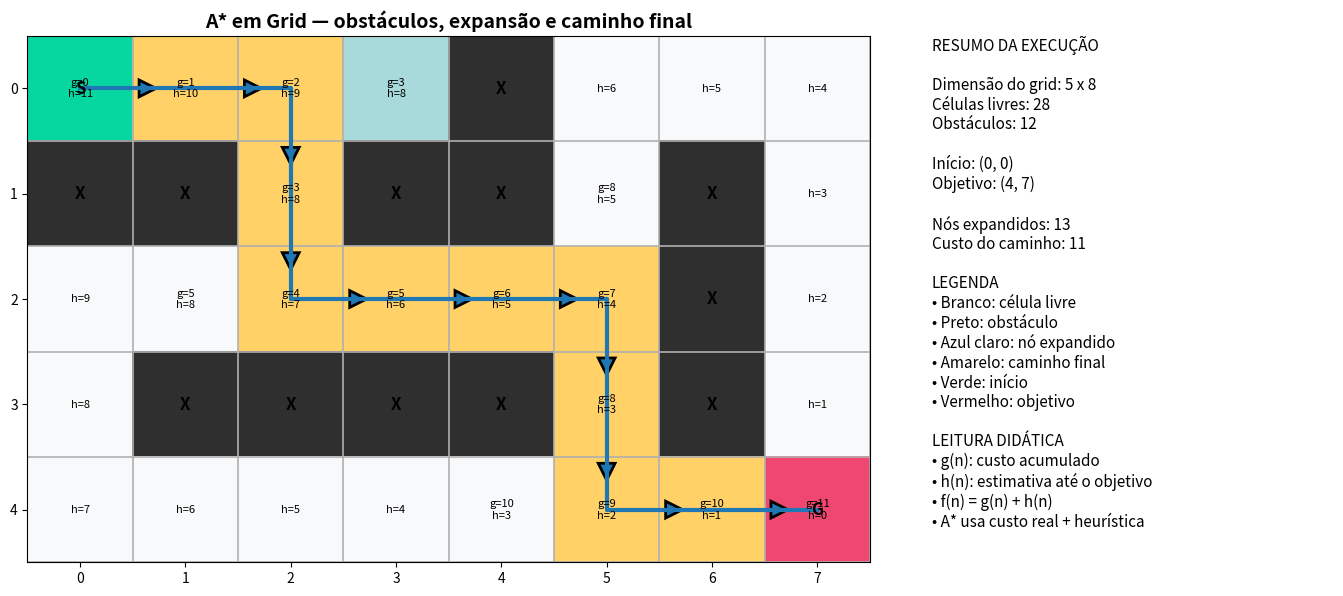

Write Python code to recreate this figure.
# Aula 06A - Busca Heurística: A* em Grid (versão mais visual)
# Python 3.10+ | Requer: matplotlib, numpy

import heapq
from typing import Tuple, Dict, List, Optional, Set

import matplotlib.pyplot as plt
import numpy as np
from matplotlib.colors import ListedColormap


Pos = Tuple[int, int]

ACTIONS = {
    "UP": (-1, 0),
    "DOWN": (1, 0),
    "LEFT": (0, -1),
    "RIGHT": (0, 1),
}


def manhattan(a: Pos, b: Pos) -> int:
    return abs(a[0] - b[0]) + abs(a[1] - b[1])


class Grid:
    def __init__(self, grid: List[List[int]], start: Pos, goal: Pos):
        self.grid = grid
        self.start = start
        self.goal = goal
        self.rows = len(grid)
        self.cols = len(grid[0])

    def in_bounds(self, p: Pos) -> bool:
        r, c = p
        return 0 <= r < self.rows and 0 <= c < self.cols

    def is_free(self, p: Pos) -> bool:
        return self.in_bounds(p) and self.grid[p[0]][p[1]] == 0

    def neighbors(self, p: Pos) -> List[Pos]:
        res = []
        for dr, dc in ACTIONS.values():
            nxt = (p[0] + dr, p[1] + dc)
            if self.is_free(nxt):
                res.append(nxt)
        return res


def reconstruct_path(came_from: Dict[Pos, Optional[Pos]], goal: Pos) -> Optional[List[Pos]]:
    if goal not in came_from:
        return None

    path = []
    cur = goal
    while cur is not None:
        path.append(cur)
        cur = came_from[cur]
    path.reverse()
    return path


def astar(grid: Grid):
    frontier = []
    heapq.heappush(frontier, (0, grid.start))

    came_from: Dict[Pos, Optional[Pos]] = {grid.start: None}
    g_cost: Dict[Pos, int] = {grid.start: 0}
    f_cost: Dict[Pos, int] = {grid.start: manhattan(grid.start, grid.goal)}

    closed: Set[Pos] = set()
    expansion_order: List[Pos] = []

    while frontier:
        _, current = heapq.heappop(frontier)

        if current in closed:
            continue

        closed.add(current)
        expansion_order.append(current)

        if current == grid.goal:
            break

        for nxt in grid.neighbors(current):
            tentative_g = g_cost[current] + 1

            if nxt not in g_cost or tentative_g < g_cost[nxt]:
                g_cost[nxt] = tentative_g
                f = tentative_g + manhattan(nxt, grid.goal)
                f_cost[nxt] = f
                heapq.heappush(frontier, (f, nxt))
                came_from[nxt] = current

    path = reconstruct_path(came_from, grid.goal)

    return {
        "path": path,
        "closed": closed,
        "came_from": came_from,
        "g_cost": g_cost,
        "f_cost": f_cost,
        "expansion_order": expansion_order,
    }


def build_display_matrix(grid: Grid, closed: Set[Pos], path: Optional[List[Pos]]) -> np.ndarray:
    """
    Códigos visuais:
    0 = livre
    1 = obstáculo
    2 = expandido
    3 = caminho
    4 = start
    5 = goal
    """
    display = np.zeros((grid.rows, grid.cols), dtype=int)

    for r in range(grid.rows):
        for c in range(grid.cols):
            if grid.grid[r][c] == 1:
                display[r, c] = 1

    for r, c in closed:
        if (r, c) != grid.start and (r, c) != grid.goal:
            display[r, c] = 2

    if path:
        for r, c in path:
            if (r, c) != grid.start and (r, c) != grid.goal:
                display[r, c] = 3

    sr, sc = grid.start
    gr, gc = grid.goal
    display[sr, sc] = 4
    display[gr, gc] = 5

    return display


def draw_arrow_path(ax, path: List[Pos]):
    for i in range(len(path) - 1):
        r1, c1 = path[i]
        r2, c2 = path[i + 1]
        dx = c2 - c1
        dy = r2 - r1

        ax.arrow(
            c1, r1,
            dx * 0.72, dy * 0.72,
            head_width=0.16,
            head_length=0.16,
            length_includes_head=True,
            linewidth=2
        )


def annotate_cells(ax, grid: Grid, g_cost: Dict[Pos, int], show_heuristic: bool = True):
    for r in range(grid.rows):
        for c in range(grid.cols):
            if grid.grid[r][c] == 1:
                ax.text(c, r, "X", ha="center", va="center", fontsize=12, fontweight="bold")
            else:
                if show_heuristic:
                    h = manhattan((r, c), grid.goal)
                    label = f"h={h}"
                    if (r, c) in g_cost:
                        label = f"g={g_cost[(r, c)]}\n{label}"
                    ax.text(c, r, label, ha="center", va="center", fontsize=8)
                else:
                    ax.text(c, r, f"({r},{c})", ha="center", va="center", fontsize=8)


def plot_astar_visual(grid: Grid, result: dict):
    path = result["path"]
    closed = result["closed"]
    g_cost = result["g_cost"]

    display = build_display_matrix(grid, closed, path)

    cmap = ListedColormap([
        "#f8f9fa",  # livre
        "#2f2f2f",  # obstáculo
        "#a8dadc",  # expandido
        "#ffd166",  # caminho
        "#06d6a0",  # start
        "#ef476f",  # goal
    ])

    fig = plt.figure(figsize=(14, 6))
    gs = fig.add_gridspec(1, 2, width_ratios=[2.8, 1.2])

    ax = fig.add_subplot(gs[0, 0])
    info = fig.add_subplot(gs[0, 1])

    ax.imshow(display, cmap=cmap, origin="upper", vmin=0, vmax=5)

    ax.set_title("A* em Grid — obstáculos, expansão e caminho final", fontsize=14, fontweight="bold")
    ax.set_xticks(range(grid.cols))
    ax.set_yticks(range(grid.rows))
    ax.set_xticklabels(range(grid.cols))
    ax.set_yticklabels(range(grid.rows))
    ax.set_xlim(-0.5, grid.cols - 0.5)
    ax.set_ylim(grid.rows - 0.5, -0.5)

    ax.set_xticks(np.arange(-0.5, grid.cols, 1), minor=True)
    ax.set_yticks(np.arange(-0.5, grid.rows, 1), minor=True)
    ax.grid(which="minor", linewidth=1.2)
    ax.tick_params(which="minor", bottom=False, left=False)

    annotate_cells(ax, grid, g_cost, show_heuristic=True)

    if path:
        px = [p[1] for p in path]
        py = [p[0] for p in path]
        ax.plot(px, py, linewidth=3)
        draw_arrow_path(ax, path)

    sr, sc = grid.start
    gr, gc = grid.goal

    ax.text(sc, sr, "S", ha="center", va="center", fontsize=12, fontweight="bold")
    ax.text(gc, gr, "G", ha="center", va="center", fontsize=12, fontweight="bold")

    info.axis("off")

    path_cost = len(path) - 1 if path else None
    expanded = len(closed)
    free_cells = sum(cell == 0 for row in grid.grid for cell in row)
    obstacle_cells = sum(cell == 1 for row in grid.grid for cell in row)

    summary = [
        "RESUMO DA EXECUÇÃO",
        "",
        f"Dimensão do grid: {grid.rows} x {grid.cols}",
        f"Células livres: {free_cells}",
        f"Obstáculos: {obstacle_cells}",
        "",
        f"Início: {grid.start}",
        f"Objetivo: {grid.goal}",
        "",
        f"Nós expandidos: {expanded}",
        f"Custo do caminho: {path_cost if path else 'não encontrado'}",
        "",
        "LEGENDA",
        "• Branco: célula livre",
        "• Preto: obstáculo",
        "• Azul claro: nó expandido",
        "• Amarelo: caminho final",
        "• Verde: início",
        "• Vermelho: objetivo",
        "",
        "LEITURA DIDÁTICA",
        "• g(n): custo acumulado",
        "• h(n): estimativa até o objetivo",
        "• f(n) = g(n) + h(n)",
        "• A* usa custo real + heurística",
    ]

    info.text(0.0, 1.0, "\n".join(summary), va="top", fontsize=11)

    plt.tight_layout()
    plt.show()


def main():
    grid_map = [
        [0, 0, 0, 0, 1, 0, 0, 0],
        [1, 1, 0, 1, 1, 0, 1, 0],
        [0, 0, 0, 0, 0, 0, 1, 0],
        [0, 1, 1, 1, 1, 0, 1, 0],
        [0, 0, 0, 0, 0, 0, 0, 0],
    ]

    start = (0, 0)
    goal = (4, 7)

    env = Grid(grid_map, start, goal)
    result = astar(env)

    path = result["path"]
    closed = result["closed"]

    print("=== AULA 06A - A* EM GRID (VERSÃO VISUAL) ===")
    if path:
        print(f"- custo do caminho: {len(path) - 1}")
    else:
        print("- nenhum caminho encontrado")
    print(f"- nós expandidos: {len(closed)}")

    plot_astar_visual(env, result)

    print("\nMensagem-chave:")
    print("- A* expande menos nós porque usa heurística.")
    print("- A heurística Manhattan aproxima a distância restante até o objetivo.")
    print("- A visualização ajuda a perceber que a busca não é aleatória: ela é guiada.")


if __name__ == "__main__":
    main()
